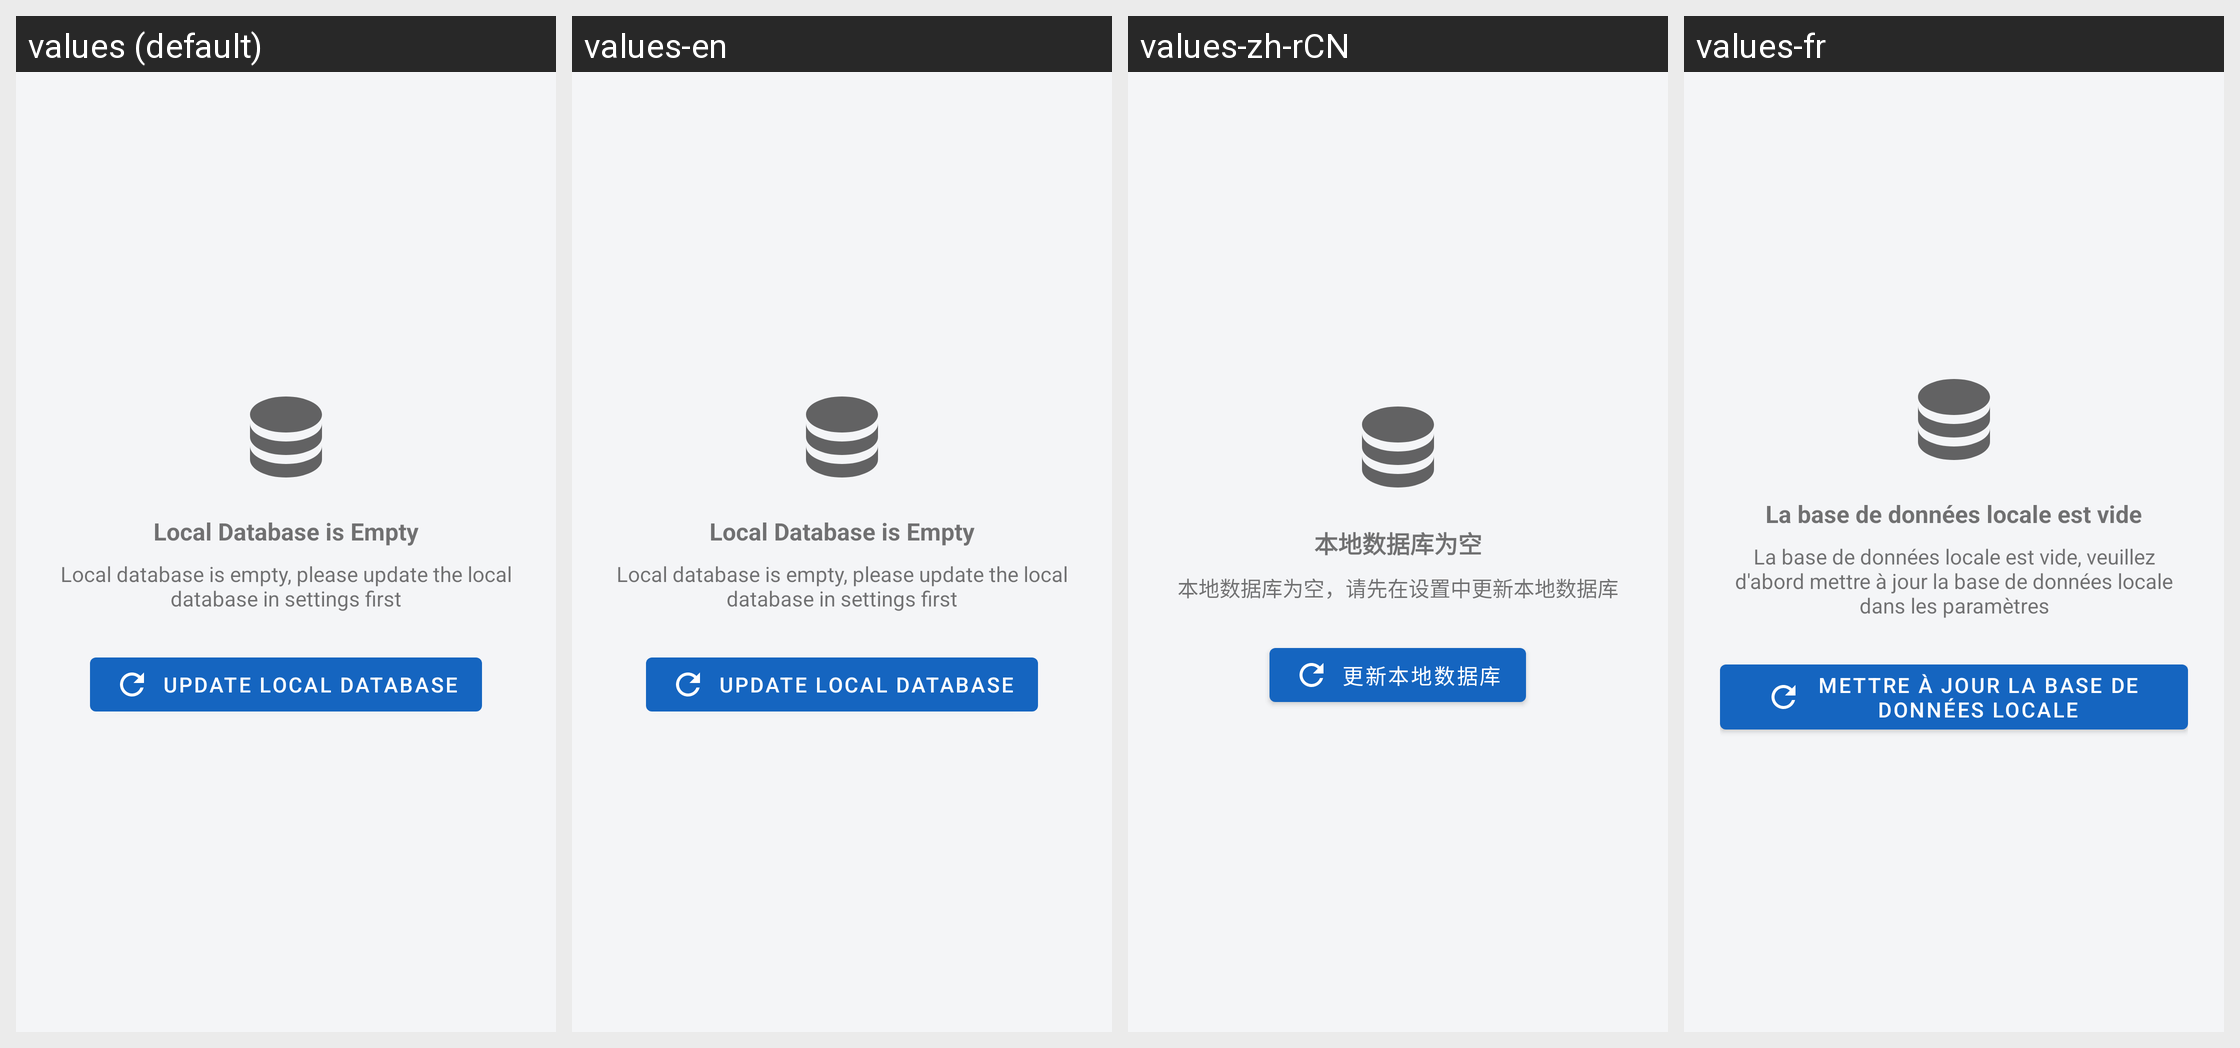

Strings drawn on this Android screen and how each of the app's shown locales translates them:
Android screen res/layout/fragment_empty_database.xml rendered under 4 locales, left to right: values (default), values-en, values-zh-rCN, values-fr. Device: Nexus 5 (rendered at 1080×1920; each locale shown at half size, 540×960, under a caption strip naming it); theme MyMaterialTheme.
Other locales in the repository, not shown: values-ca, values-cs, values-da, values-de, values-el, values-es, values-eu, values-fi, values-gl, values-hu, values-in, values-it, values-nb, values-nl, values-nn, values-pl, values-pt-rBR, values-ru, values-sk, values-tr, values-zh.
Strings drawn on this screen, with the default value and each locale's value (text and hints the layout hard-codes, and strings that could not be matched under every locale, appear in the picture but are not listed):

empty_database_title
  values: Local Database is Empty
  values-en: Local Database is Empty
  values-zh-rCN: 本地数据库为空
  values-fr: La base de données locale est vide

empty_database_message
  values: Local database is empty, please update the local database in settings first
  values-en: Local database is empty, please update the local database in settings first
  values-zh-rCN: 本地数据库为空，请先在设置中更新本地数据库
  values-fr: La base de données locale est vide, veuillez d'abord mettre à jour la base de données locale dans les paramètres

empty_database_button
  values: Update Local Database
  values-en: Update Local Database
  values-zh-rCN: 更新本地数据库
  values-fr: Mettre à jour la base de données locale
